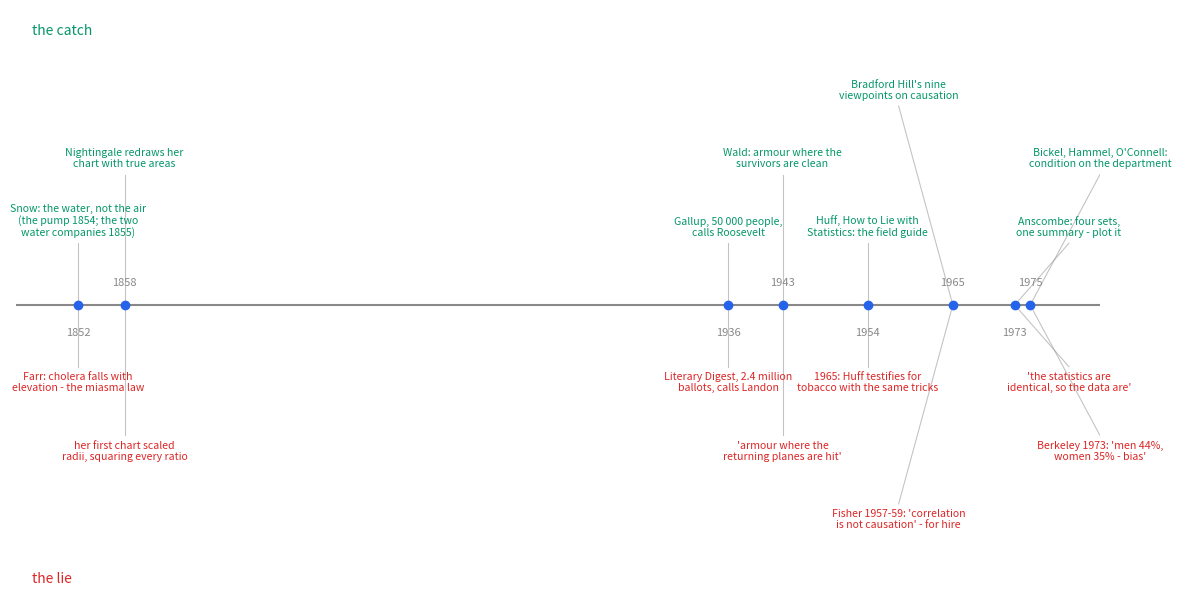

Source code (Python):
"""
stats-lies-timeline.py — the hall of fame on one axis, 1849–1975.

Companion to [[Stats Lies Hall of Fame]].  Each entry: the lie (red, below the
axis) and the catch (green, above), with the person who caught it.
Run:  python3 stats-lies-timeline.py  → stats-lies-timeline.svg
"""
import matplotlib
matplotlib.use("Agg")
import matplotlib.pyplot as plt

GREY, RED, GREEN, BLUE = "#888", "#dc2626", "#059669", "#2563eb"

EVENTS = [
    # year, above-text (the catch), below-text (the lie), stagger level (1 near, 2 mid, 3 far), x-offset for the label
    (1852, "Snow: the water, not the air\n(the pump 1854; the two\nwater companies 1855)", "Farr: cholera falls with\nelevation - the miasma law", 1, 0),
    (1858, "Nightingale redraws her\nchart with true areas", "her first chart scaled\nradii, squaring every ratio", 2, 0),
    (1936, "Gallup, 50 000 people,\ncalls Roosevelt", "Literary Digest, 2.4 million\nballots, calls Landon", 1, 0),
    (1943, "Wald: armour where the\nsurvivors are clean", "'armour where the\nreturning planes are hit'", 2, 0),
    (1954, "Huff, How to Lie with\nStatistics: the field guide", "1965: Huff testifies for\ntobacco with the same tricks", 1, 0),
    (1965, "Bradford Hill's nine\nviewpoints on causation", "Fisher 1957-59: 'correlation\nis not causation' - for hire", 3, -7),
    (1973, "Anscombe: four sets,\none summary - plot it", "'the statistics are\nidentical, so the data are'", 1, 7),
    (1975, "Bickel, Hammel, O'Connell:\ncondition on the department", "Berkeley 1973: 'men 44%,\nwomen 35% - bias'", 2, 9),
]


def main():
    fig, ax = plt.subplots(figsize=(12, 6.2), dpi=100)
    fig.patch.set_alpha(0); ax.set_facecolor("none")
    ax.axhline(0, color=GREY, lw=1.5)
    ax.set_xlim(1844, 1984); ax.set_ylim(-4.3, 4.3)
    for yr, above, below, lvl, dx in EVENTS:
        ya, yb = {1: (0.9, -0.9), 2: (1.9, -1.9), 3: (2.9, -2.9)}[lvl]
        ax.plot([yr, yr + dx], [0, ya], color=GREY, lw=0.8, alpha=0.5)
        ax.plot([yr, yr + dx], [0, yb], color=GREY, lw=0.8, alpha=0.5)
        ax.scatter([yr], [0], color=BLUE, s=36, zorder=3)
        ax.text(yr + dx, ya + 0.08, above, ha="center", va="bottom", fontsize=7.6, color=GREEN, linespacing=1.1)
        ax.text(yr + dx, yb - 0.08, below, ha="center", va="top", fontsize=7.6, color=RED, linespacing=1.1)
        ax.text(yr, 0.28 if lvl != 1 else -0.45, str(yr), ha="center", fontsize=8, color=GREY)
    ax.text(1846, 4.1, "the catch", color=GREEN, fontsize=10, va="top")
    ax.text(1846, -4.1, "the lie", color=RED, fontsize=10, va="bottom")
    ax.axis("off")
    fig.tight_layout()
    fig.savefig("stats-lies-timeline.svg", format="svg", transparent=True)
    print("wrote stats-lies-timeline.svg")


if __name__ == "__main__":
    main()
